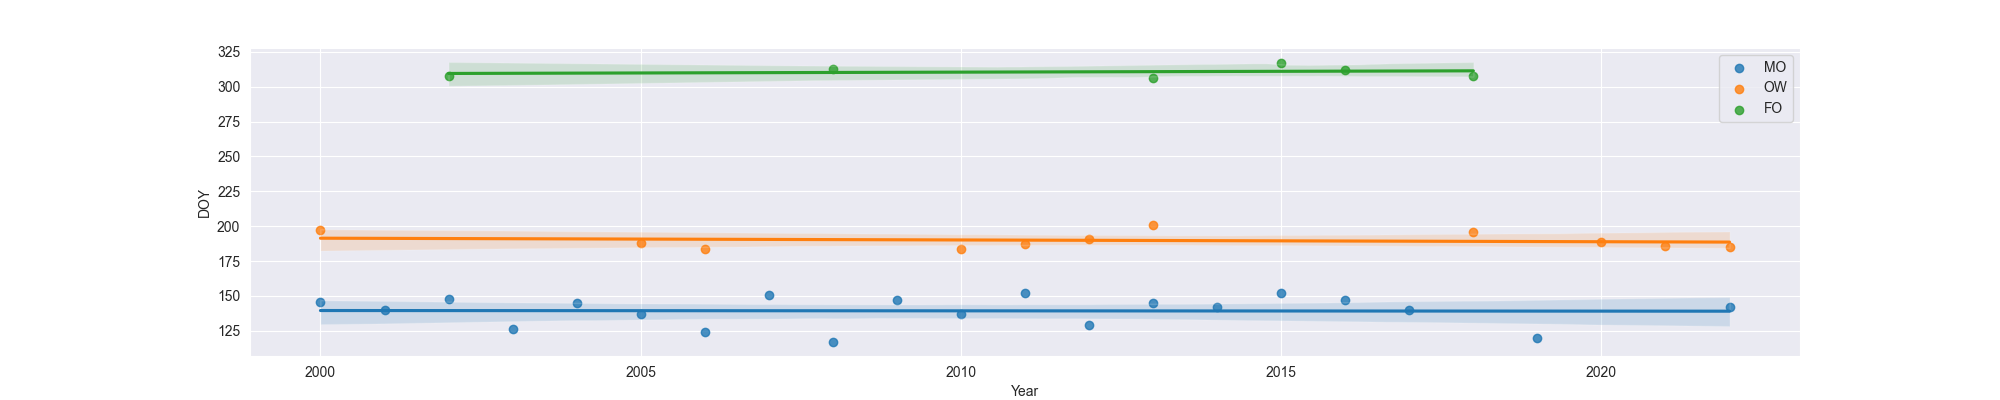

The file beside this chart, header and first rows:
Year, MO, OW, FO
2000, 146.0, 197.0, 
2001, 140.0, , 
2002, 148.0, , 308.0
2003, 126.0, , 
2004, 145.0, , 
2005, 137.0, 188.0, 
2006, 124.0, 184.0, 
2007, 151.0, , 
2008, 117.0, , 313.0
2009, 147.0, , 
2010, 137.0, 184.0, 
2011, 152.0, 187.0, 
2012, 129.0, 191.0, 
2013, 145.0, 201.0, 306.0
2014, 142.0, , 
2015, 152.0, , 317.0
2016, 147.0, , 312.0
2017, 140.0, , 
2018, , 196.0, 308.0
2019, 120.0, , 
2020, , 189.0, 
2021, , 186.0, 
2022, 142.0, 185.0, 
